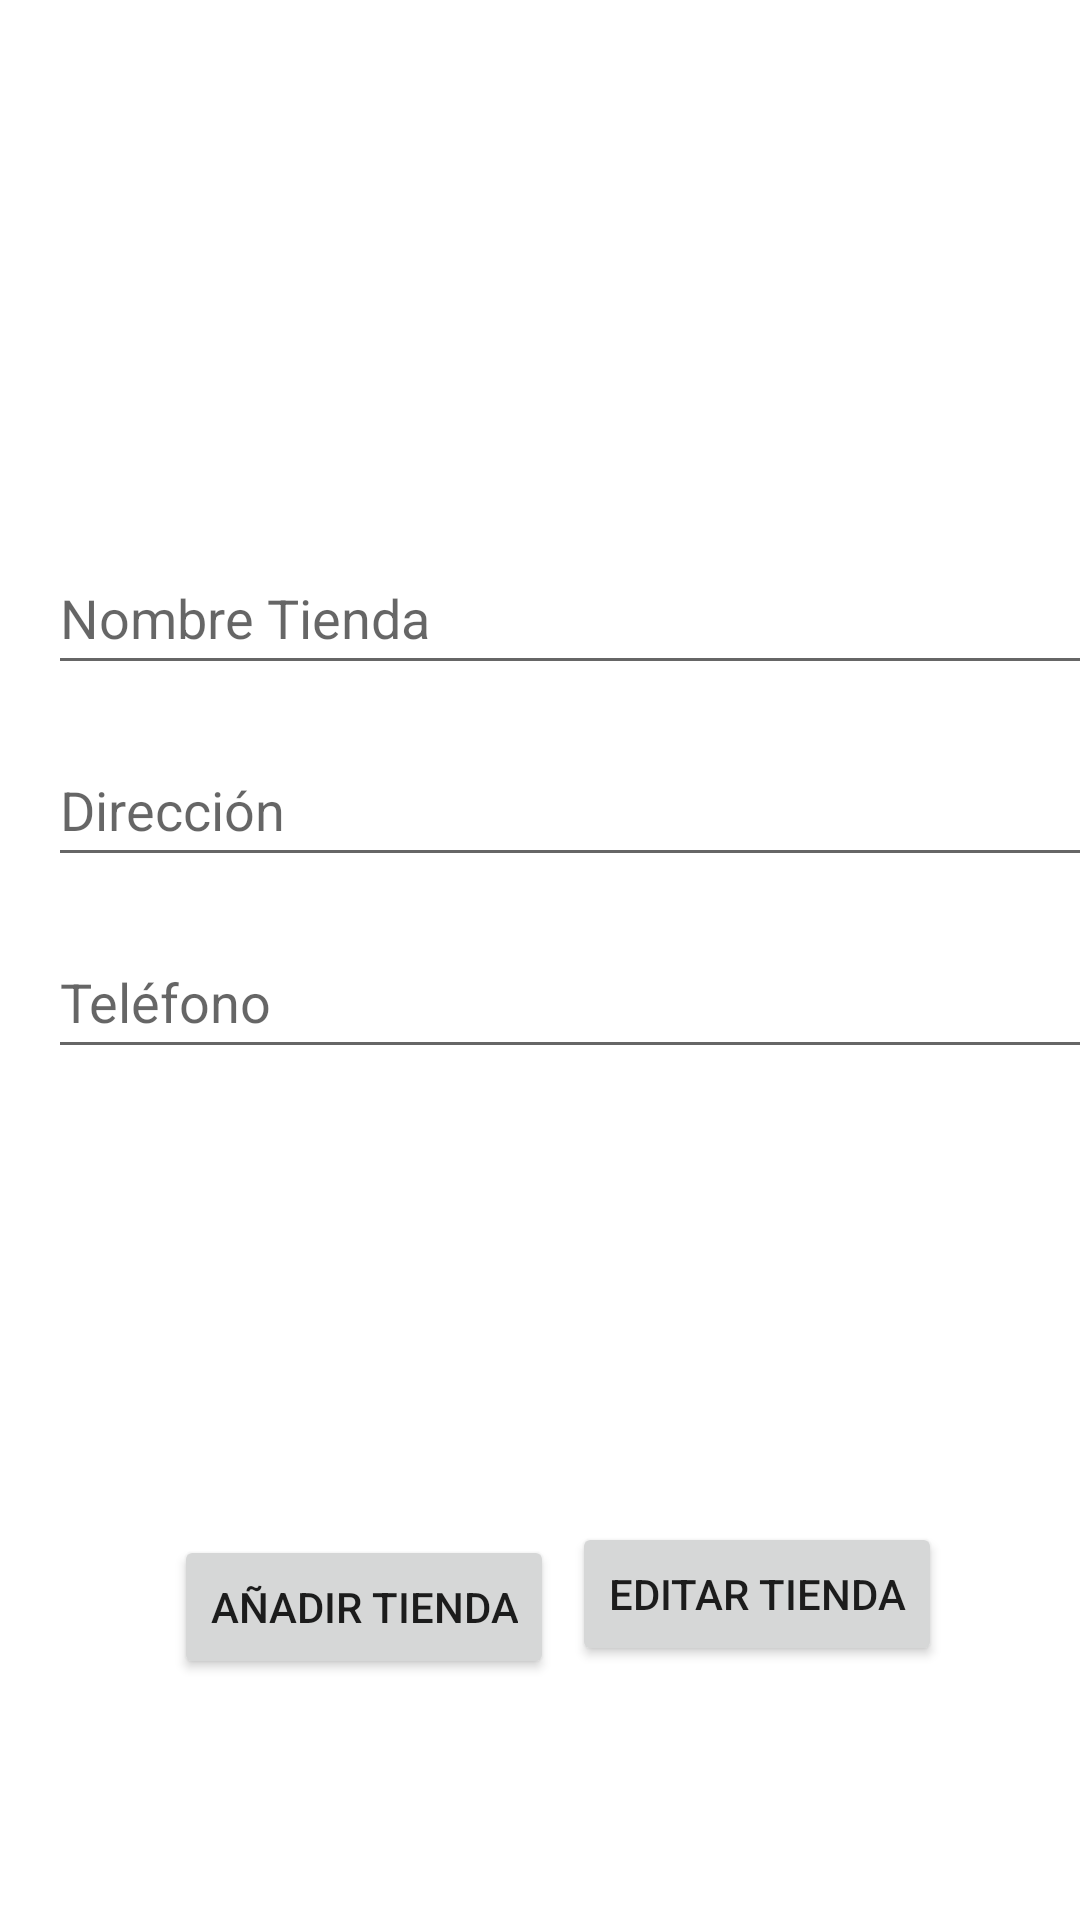

The Android layout XML behind this screen, and the referenced resources:
<!-- AndroidManifest.xml: application theme Theme.TiendasInformatica -->
<!-- res/layout/activity_insertar.xml -->
<?xml version="1.0" encoding="utf-8"?>
<androidx.constraintlayout.widget.ConstraintLayout xmlns:android="http://schemas.android.com/apk/res/android"
    xmlns:app="http://schemas.android.com/apk/res-auto"
    xmlns:tools="http://schemas.android.com/tools"
    android:layout_width="match_parent"
    android:layout_height="match_parent"
    tools:context=".InsertarActivity">

    <LinearLayout
        android:id="@+id/linearLayout"
        android:layout_width="411dp"
        android:layout_height="312dp"
        android:layout_marginBottom="39dp"
        android:orientation="vertical"
        app:layout_constraintBottom_toTopOf="@+id/botonanadir"
        app:layout_constraintEnd_toEndOf="parent"
        app:layout_constraintHorizontal_bias="0.0"
        app:layout_constraintStart_toStartOf="parent"
        app:layout_constraintTop_toTopOf="parent"
        app:layout_constraintVertical_bias="0.0">

        <EditText
            android:id="@+id/nombretienda"
            android:layout_width="match_parent"
            android:layout_height="wrap_content"
            android:layout_marginStart="16dp"
            android:layout_marginTop="100dp"
            android:layout_marginEnd="16dp"
            android:layout_marginBottom="8dp"
            android:ems="10"
            android:hint="Nombre Tienda"
            android:inputType="textPersonName"
            android:minHeight="48dp" />

        <EditText
            android:id="@+id/direcciontienda"
            android:layout_width="match_parent"
            android:layout_height="wrap_content"
            android:layout_marginStart="16dp"
            android:layout_marginTop="8dp"
            android:layout_marginEnd="16dp"
            android:layout_marginBottom="8dp"
            android:ems="10"
            android:hint="Dirección"
            android:inputType="textPersonName"
            android:minHeight="48dp" />

        <EditText
            android:id="@+id/telefonotienda"
            android:layout_width="match_parent"
            android:layout_height="wrap_content"
            android:layout_marginStart="16dp"
            android:layout_marginTop="8dp"
            android:layout_marginEnd="16dp"
            android:ems="10"
            android:hint="Teléfono"
            android:inputType="phone"
            android:minHeight="48dp" />
    </LinearLayout>

    <Button
        android:id="@+id/botonanadir"
        android:layout_width="wrap_content"
        android:layout_height="wrap_content"
        android:layout_marginStart="52dp"
        android:text="Añadir tienda"
        app:layout_constraintBottom_toBottomOf="parent"
        app:layout_constraintEnd_toStartOf="@id/botoneditar"
        app:layout_constraintHorizontal_bias="0.0"
        app:layout_constraintStart_toStartOf="parent"
        app:layout_constraintTop_toBottomOf="@id/linearLayout"
        app:layout_constraintVertical_bias="0.115" />

    <Button
        android:id="@+id/botoneditar"
        android:layout_width="wrap_content"
        android:layout_height="wrap_content"
        android:layout_marginEnd="40dp"
        android:text="EDITAR TIENDA"
        app:layout_constraintBottom_toBottomOf="parent"
        app:layout_constraintEnd_toEndOf="parent"
        app:layout_constraintStart_toEndOf="@id/botonanadir"
        app:layout_constraintTop_toBottomOf="@+id/linearLayout"
        app:layout_constraintVertical_bias="0.576" />
</androidx.constraintlayout.widget.ConstraintLayout>
<!-- resources referenced by this layout -->
<resources>
  <style name="Theme.TiendasInformatica" parent="Theme.MaterialComponents.DayNight.DarkActionBar">
          
          <item name="colorPrimary">@color/purple_500</item>
          <item name="colorPrimaryVariant">@color/purple_700</item>
          <item name="colorOnPrimary">@color/white</item>
          
          <item name="colorSecondary">@color/teal_200</item>
          <item name="colorSecondaryVariant">@color/teal_700</item>
          <item name="colorOnSecondary">@color/black</item>
          
          <item name="android:statusBarColor">?attr/colorPrimaryVariant</item>
          
      </style>
  <!-- not gathered from this repository: default colours our renderer supplied (Android Studio template values) -->
  <color name="purple_500">#FF6200EE</color>
  <color name="purple_700">#FF3700B3</color>
  <color name="teal_200">#FF03DAC5</color>
  <color name="teal_700">#FF018786</color>
  <color name="black">#FF000000</color>
  <color name="white">#FFFFFFFF</color>
</resources>
